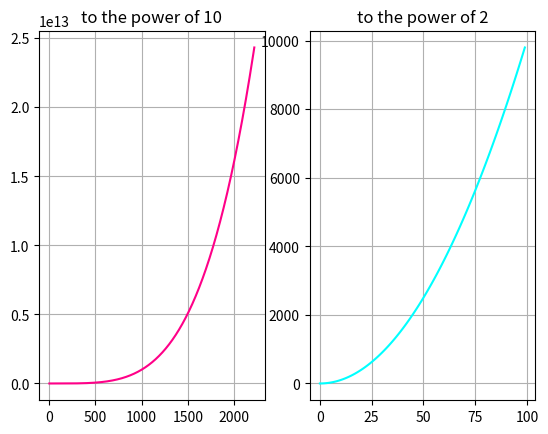

The script that saved this image:
import matplotlib.pyplot as plt
import numpy as nmp

x = 0
arr = []
x2 = 0
arr2 = []

def powercalc(rng,power,powerint,array,colur,powof,rows,colmns,plotnum):
    for powerint in range(rng):
        array.insert(powerint, pow(powerint, power))
    plt.subplot(rows, colmns, plotnum)
    plt.plot(array, c = colur)
    plt.title("to the power of " + powof)


num = 10
converted_num = str(num)
powercalc(2222, 4, x, arr,'#ff0088',converted_num,1,2,1)
plt.grid()
powercalc(100, 2, x2, arr2,'#00ffff',"2",1,2,2)
plt.grid()
plt.show()